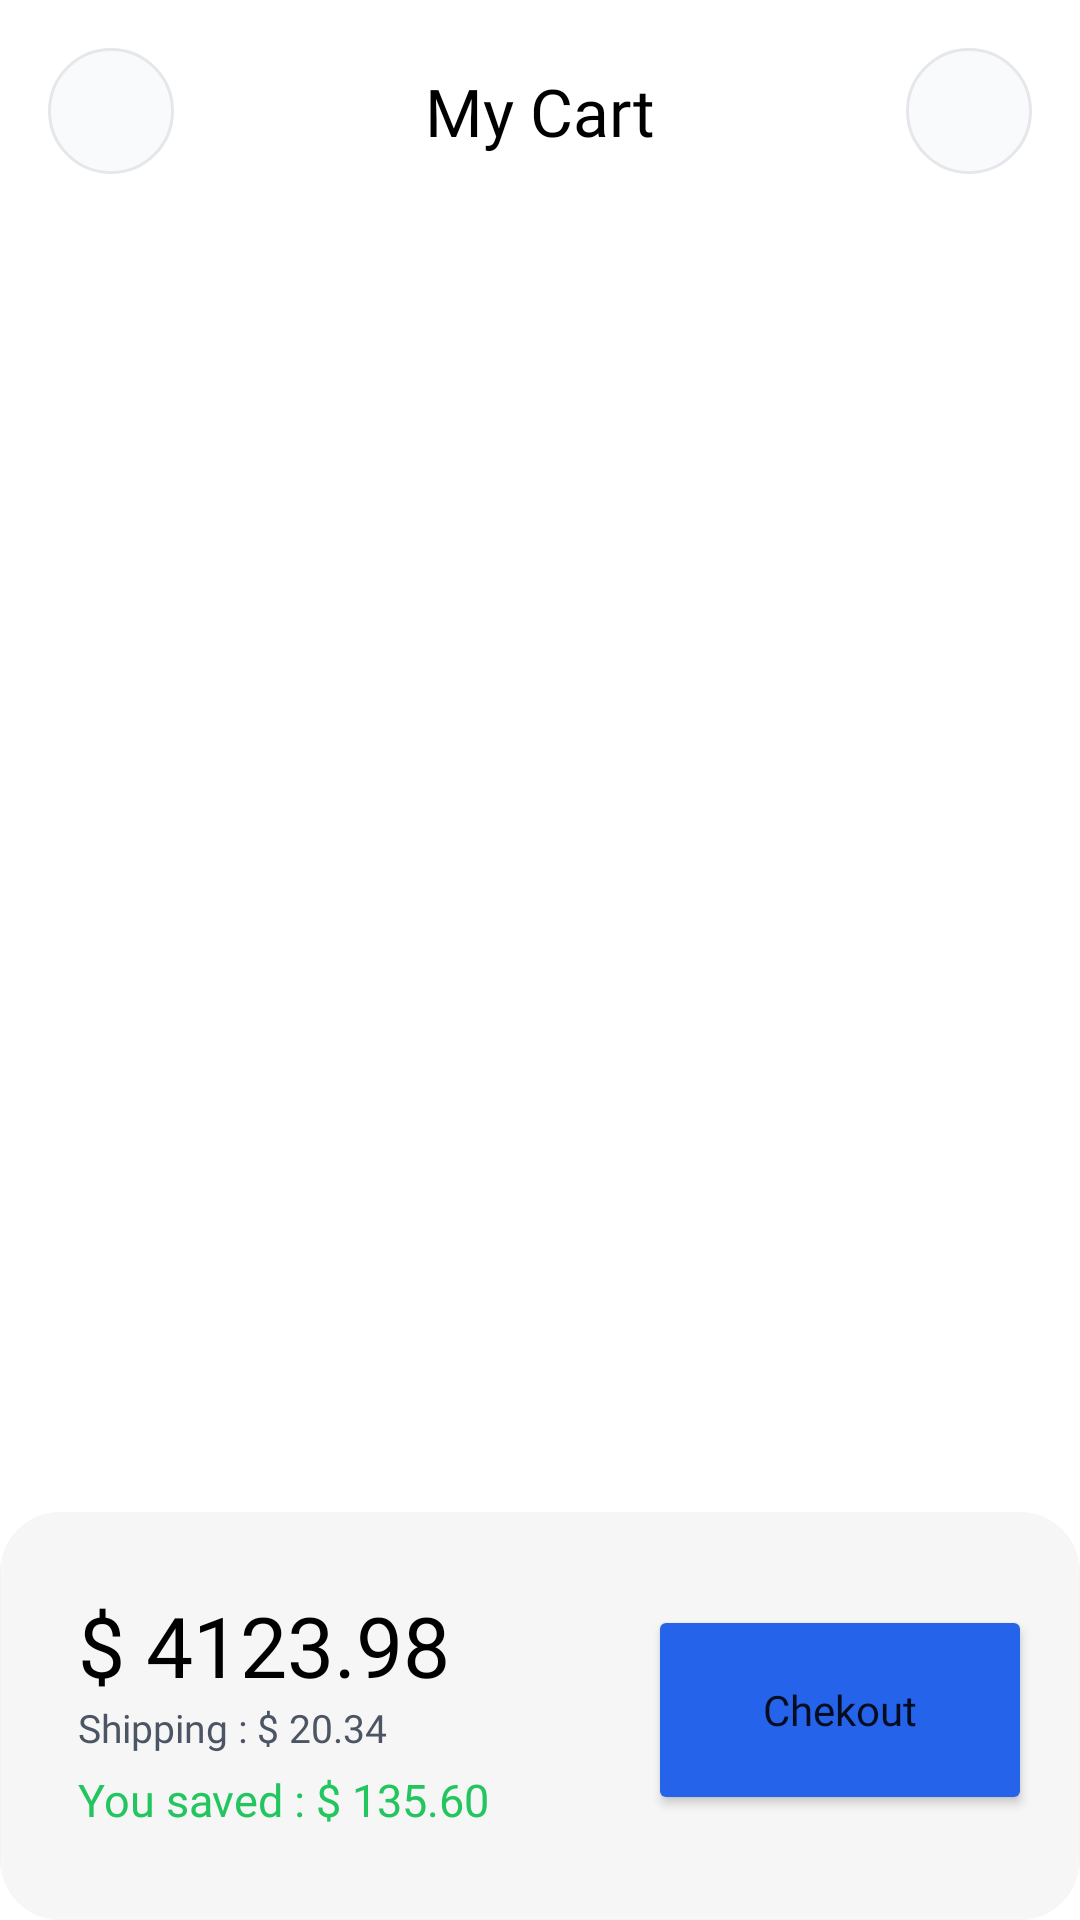

Here is an Android app screen rendered from its layout file. Give the layout XML and the strings, colors and styles it references.
<!-- AndroidManifest.xml: application theme Theme.AstraeMobileApp -->
<!-- res/layout/activity_cart.xml -->
<?xml version="1.0" encoding="utf-8"?>
<androidx.constraintlayout.widget.ConstraintLayout xmlns:android="http://schemas.android.com/apk/res/android"
    xmlns:app="http://schemas.android.com/apk/res-auto"
    xmlns:tools="http://schemas.android.com/tools"
    android:id="@+id/main"
    android:layout_width="match_parent"
    android:layout_height="match_parent"
    tools:context=".activity.CartActivity"
    android:background="@color/white">

    <ImageView
        android:id="@+id/imageView"
        android:layout_width="42dp"
        android:layout_height="42dp"
        android:layout_marginStart="16dp"
        android:layout_marginTop="16dp"
        android:background="@drawable/icon_background"
        android:padding="12dp"
        app:layout_constraintStart_toStartOf="parent"
        app:layout_constraintTop_toTopOf="parent"
        app:srcCompat="@drawable/back"
        tools:srcCompat="@drawable/back" />

    <ImageView
        android:id="@+id/imageView2"
        android:layout_width="42dp"
        android:layout_height="42dp"
        android:layout_marginTop="16dp"
        android:layout_marginEnd="16dp"
        android:background="@drawable/icon_background"
        android:padding="12dp"
        app:layout_constraintBottom_toBottomOf="@+id/imageView"
        app:layout_constraintEnd_toEndOf="parent"
        app:layout_constraintTop_toTopOf="parent"
        app:srcCompat="@drawable/menu"
        tools:srcCompat="@drawable/menu" />

    <TextView
        android:id="@+id/textView"
        android:layout_width="wrap_content"
        android:layout_height="wrap_content"
        android:fontFamily="@font/montserrat_semibold"
        android:text="My Cart"
        android:textColor="@color/black"
        android:textSize="22sp"
        app:layout_constraintBottom_toBottomOf="@+id/imageView"
        app:layout_constraintEnd_toStartOf="@+id/imageView2"
        app:layout_constraintStart_toEndOf="@+id/imageView"
        app:layout_constraintTop_toTopOf="@+id/imageView" />

    <FrameLayout
        android:layout_width="0dp"
        android:layout_height="0dp"
        android:layout_marginTop="16dp"
        app:layout_constraintBottom_toBottomOf="parent"
        app:layout_constraintEnd_toEndOf="parent"
        app:layout_constraintStart_toStartOf="parent"
        app:layout_constraintTop_toBottomOf="@+id/imageView">

        <androidx.recyclerview.widget.RecyclerView
            android:id="@+id/cartRecyclerView"
            android:layout_width="match_parent"
            android:layout_height="match_parent"
            android:padding="16dp" />

        <LinearLayout
            android:layout_width="match_parent"
            android:layout_height="140dp"
            android:layout_gravity="bottom"
            android:gravity="center_vertical"
            android:orientation="horizontal"
            android:padding="16dp"
            android:background="@drawable/cart_price_background">

            <androidx.constraintlayout.widget.ConstraintLayout
                android:layout_width="190dp"
                android:layout_height="wrap_content"
                android:layout_marginRight="10dp"
                android:padding="10dp">

                <TextView
                    android:id="@+id/textView2"
                    android:layout_width="0dp"
                    android:layout_height="wrap_content"
                    android:fontFamily="@font/montserrat_semibold"
                    android:text="$ 4123.98"
                    android:textColor="@color/black"
                    android:textSize="28sp"
                    app:layout_constraintEnd_toEndOf="parent"
                    app:layout_constraintHorizontal_bias="0.0"
                    app:layout_constraintStart_toStartOf="parent"
                    app:layout_constraintTop_toTopOf="parent" />

                <TextView
                    android:id="@+id/textView4"
                    android:layout_width="wrap_content"
                    android:layout_height="wrap_content"
                    android:fontFamily="@font/montserrat_medium"
                    android:text="Shipping : $ 20.34"
                    android:textColor="@color/gray_600"
                    android:textSize="13sp"
                    app:layout_constraintStart_toStartOf="parent"
                    app:layout_constraintTop_toBottomOf="@+id/textView2" />

                <TextView
                    android:id="@+id/textView3"
                    android:layout_width="0dp"
                    android:layout_height="wrap_content"
                    android:layout_marginTop="5dp"
                    android:fontFamily="@font/montserrat_semibold"
                    android:text="$ 135.60"
                    android:textColor="@color/green_500"
                    android:textSize="15sp"
                    app:layout_constraintEnd_toEndOf="parent"
                    app:layout_constraintStart_toEndOf="@+id/textView8"
                    app:layout_constraintTop_toBottomOf="@+id/textView4" />

                <TextView
                    android:id="@+id/textView8"
                    android:layout_width="wrap_content"
                    android:layout_height="wrap_content"
                    android:layout_marginTop="5dp"
                    android:fontFamily="@font/montserrat_semibold"
                    android:text="You saved : "
                    android:textColor="@color/green_500"
                    android:textSize="15sp"
                    app:layout_constraintStart_toStartOf="parent"
                    app:layout_constraintTop_toBottomOf="@+id/textView4" />
            </androidx.constraintlayout.widget.ConstraintLayout>

            <Button
                android:id="@+id/button2"
                android:layout_width="match_parent"
                android:layout_height="70dp"
                android:backgroundTint="@color/blue_600"
                android:fontFamily="@font/montserrat_semibold"
                android:text="Chekout"
                android:textAllCaps="false"
                app:cornerRadius="50dp" />

        </LinearLayout>

    </FrameLayout>
</androidx.constraintlayout.widget.ConstraintLayout>
<!-- resources referenced by this layout -->
<resources>
  <color name="black">#FF000000</color>
  <color name="blue_600">#2563eb</color>
  <color name="gray_600">#4b5563</color>
  <color name="green_500">#22c55e</color>
  <color name="white">#FFFFFFFF</color>
  <!-- drawable cart_price_background (drawable) -->
  <?xml version="1.0" encoding="utf-8"?>
  <layer-list xmlns:android="http://schemas.android.com/apk/res/android">
      
      <item android:top="4dp">
          <shape android:shape="rectangle">
              <solid android:color="#0F000000"/>
              <corners android:radius="20dp"/>
          </shape>
      </item>
  
      
      <item>
          <shape android:shape="rectangle">
              <solid android:color="#66FFFFFF"/>
              <stroke android:width="1dp" android:color="#33FFFFFF"/>
              <corners android:radius="16dp"/>
          </shape>
      </item>
  </layer-list>
  <!-- drawable icon_background (drawable) -->
  <?xml version="1.0" encoding="utf-8"?>
  <shape xmlns:android="http://schemas.android.com/apk/res/android">
      <solid android:color="@color/gray_50"/>
      <corners android:radius="50dp"/>
      <stroke android:color="@color/gray_200" android:width="1dp"/>
  </shape>
  <style name="Theme.AstraeMobileApp" parent="Theme.MaterialComponents.DayNight.NoActionBar">
          
          <item name="colorPrimary">@color/purple_500</item>
          <item name="colorPrimaryVariant">@color/purple_700</item>
          <item name="colorOnPrimary">@color/white</item>
          
          <item name="colorSecondary">@color/teal_200</item>
          <item name="colorSecondaryVariant">@color/teal_700</item>
          <item name="colorOnSecondary">@color/black</item>
          
          <item name="android:statusBarColor">?attr/colorPrimaryVariant</item>
          
      </style>
  <color name="gray_50">#f9fafb</color>
  <color name="gray_200">#e5e7eb</color>
  <color name="purple_500">#FF6200EE</color>
  <color name="purple_700">#FF3700B3</color>
  <color name="teal_200">#FF03DAC5</color>
  <color name="teal_700">#FF018786</color>
</resources>
